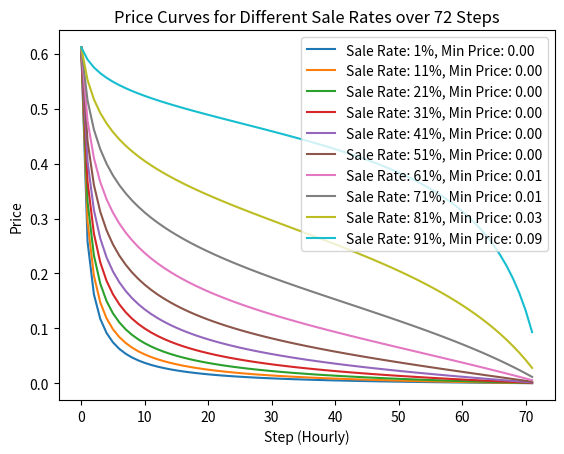

This chart was generated by the following Python code:
import matplotlib.pyplot as plt
import numpy as np
import csv
import pandas as pd

def calculate_price(usd_balance, ll_balance, ll_weight, usdc_weight, lot_size, swap_fee):
    if ll_balance <= lot_size:
        return float('inf')  # Avoid division by zero

    price = (usd_balance * ((ll_balance / (ll_balance - lot_size)) ** (ll_weight / usdc_weight) - 1)) / \
            (1 - swap_fee) / lot_size
    return price

# Inputs
initial_token_balance = 50000000  # Initial token balance
initial_usd_balance = 300000  # Placeholder value for USD balance
start_weights = (0.99, 0.01)  # Starting weights for token and USD
end_weights = (0.01, 0.99)  # Ending weights for token and USD
lot_size = 10000  # Size of each lot sold
swap_fee = 0.02  # Swap fee as a percentage
steps = 72  # Number of steps in the simulation

# Create an array of sale rates from 0% to 100% with increments of 20%
sale_rates = np.arange(0.01, 1.01, 0.1)

# Create an empty list to store results
results_list = []

# Loop over different sale rates
for total_sale_rate_percent in sale_rates:
    # Calculate total sale tokens based on the total sale rate
    total_sale_tokens = initial_token_balance * total_sale_rate_percent

    # Convert total sale tokens to hourly sale tokens
    hourly_sale_tokens = total_sale_tokens / steps

    # Arrays to store results
    price_curve = []
    token_balances = [initial_token_balance]
    usd_balances = [initial_usd_balance]

    # Initialize minimum price with a high value
    min_price = float('inf')

    # Simulation over specified steps
    for step in range(steps):
        # Linear weight adjustment
        current_ll_weight = start_weights[0] + (end_weights[0] - start_weights[0]) * (step / steps)
        current_usdc_weight = start_weights[1] + (end_weights[1] - start_weights[1]) * (step / steps)

        # Calculate price
        price = calculate_price(usd_balances[-1], token_balances[-1], current_ll_weight, current_usdc_weight, lot_size, swap_fee)
        
        # Update minimum price if necessary
        min_price = min(min_price, price)

        price_curve.append(price)

        # Simulate sales based on the hourly sale rate and current price
        tokens_sold = min(hourly_sale_tokens, token_balances[-1])  # Ensure we don't sell more tokens than available
        usd_received = tokens_sold * price

        # Update balances
        new_token_balance = token_balances[-1] - tokens_sold
        new_usd_balance = usd_balances[-1] + usd_received
        token_balances.append(new_token_balance)
        usd_balances.append(new_usd_balance)

    # Calculate total proceeds and unsold tokens
    total_proceeds = usd_balances[-1] - initial_usd_balance
    unsold_tokens = token_balances[-1]

    # Append results to the list
    results_list.append({
        'Sale Rate': f"{total_sale_rate_percent*100:.0f}%",
        'Total Proceeds': total_proceeds,
        'Unsold Tokens': unsold_tokens,
        'Min Price': min_price
    })

    # Plotting the price curve for each sale rate
    plt.plot(range(steps), price_curve, label=f'Sale Rate: {total_sale_rate_percent*100:.0f}%, Min Price: {min_price:.2f}')

# Convert the list of results to a DataFrame
results_df = pd.DataFrame(results_list)

# Save the results to a CSV file
results_df.to_csv('lbp_results.csv', index=False)

# Setting up the plot
plt.title("Price Curves for Different Sale Rates over 72 Steps")
plt.xlabel("Step (Hourly)")
plt.ylabel("Price")
plt.legend()  # Add a legend to distinguish different sale rates
plt.show()
